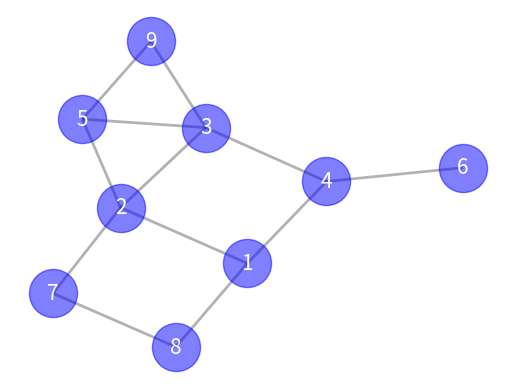

The script that saved this image:

import networkx as nx
from   networkx.algorithms.connectivity import local_edge_connectivity
from   networkx.algorithms.connectivity import local_node_connectivity
from   networkx.algorithms.connectivity import is_locally_k_edge_connected
import matplotlib.pyplot as plt
import numpy

G = nx.Graph()
G.add_nodes_from( [1, 2, 3, 4, 5, 7, 8, 9] )
G.add_edges_from( [(1,2), (1,8), (2,3), (3,4), (1,4), (2,7),
                   (3,5), (2,5), (4,6), (9,5), (9,3), (7,8)])

pos   = nx.kamada_kawai_layout(G )

# 특정한 두 node 사이의 connectivity를 계산할 때
mout = nx.min_edge_cover(G)
print(f" mout= { mout} ")

nx.draw_networkx_nodes(G, pos, node_size= 1200, node_color='b', alpha=0.5)
nx.draw_networkx_labels(G,pos,font_size=15, font_color='w', font_family='sans-serif')
nx.draw_networkx_edges(G, pos, width=2, alpha=0.3)

plt.axis('off')
plt.show()
